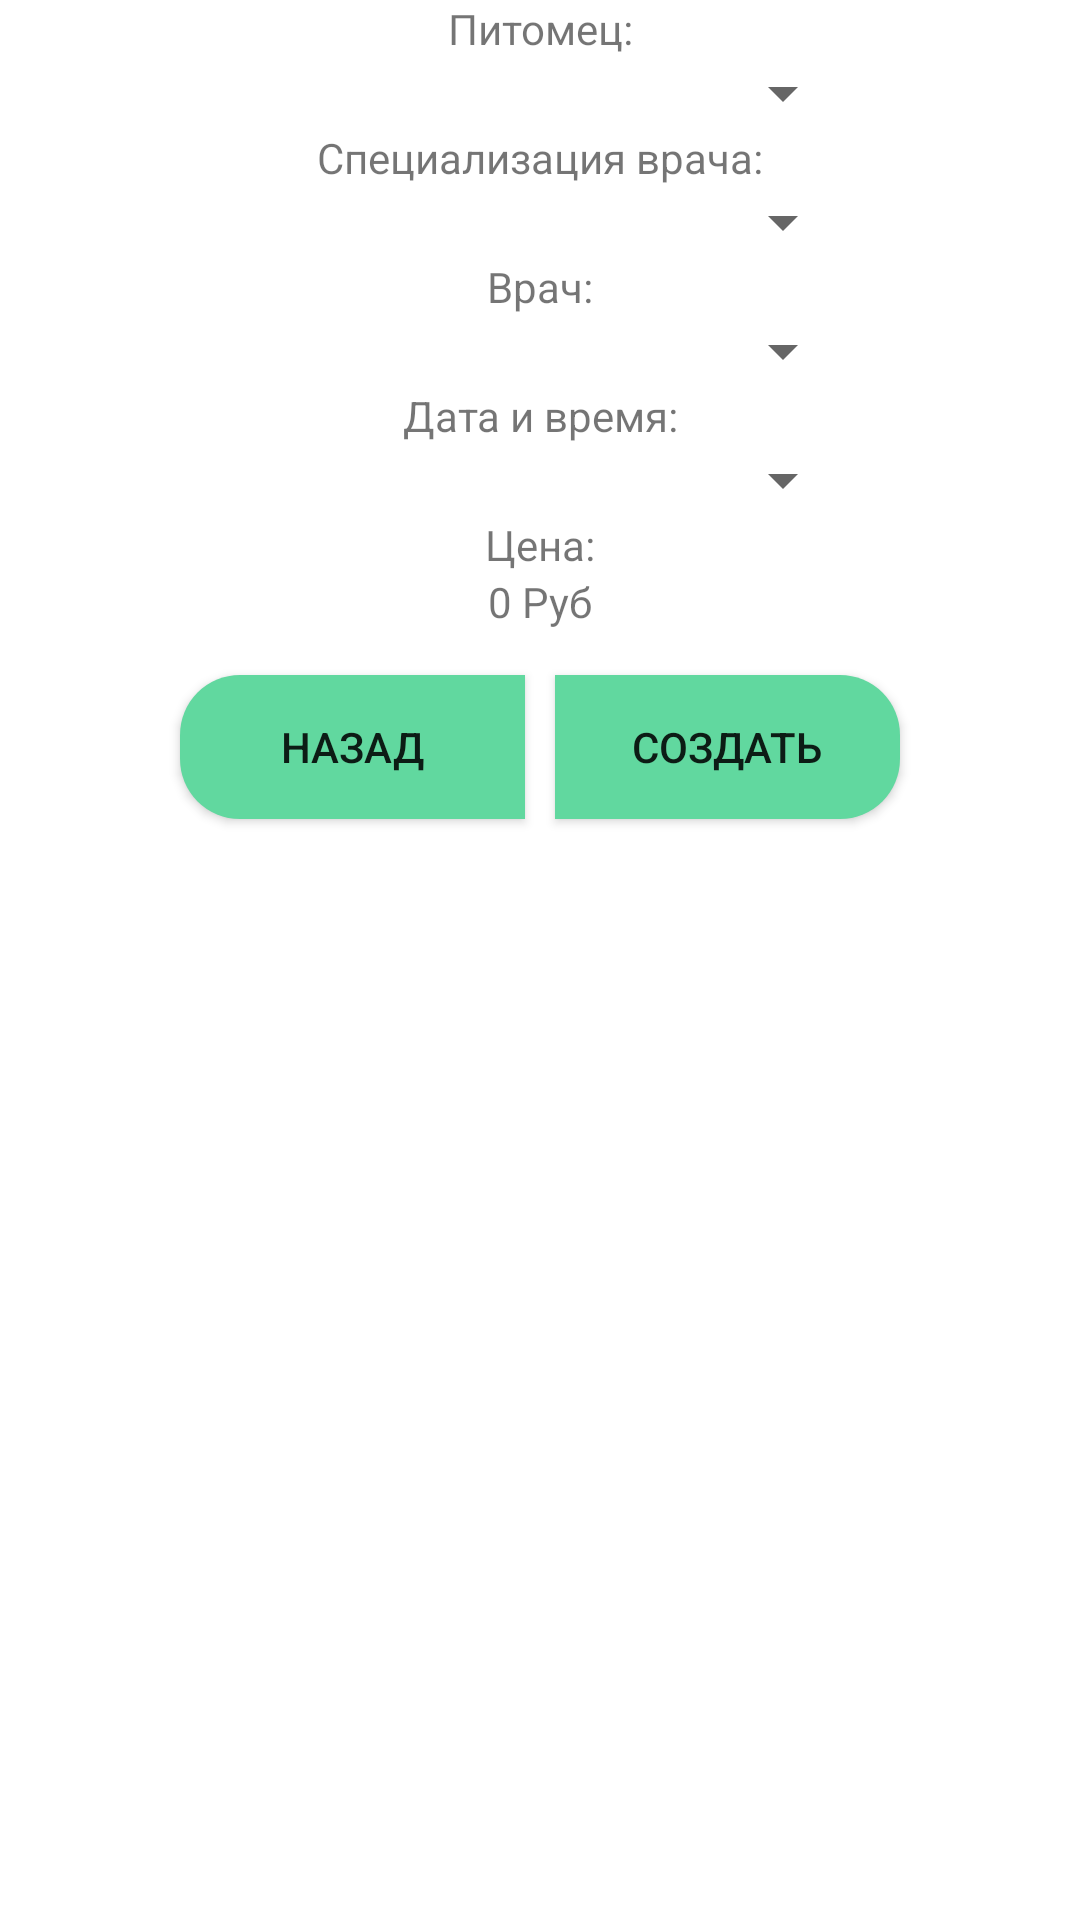

Reconstruct the res/layout file that produces this screen, plus the resources it refers to.
<!-- AndroidManifest.xml: application theme Theme.PetDoc -->
<!-- res/layout/fragment_appointment_add.xml -->
<?xml version="1.0" encoding="utf-8"?>
<LinearLayout xmlns:android="http://schemas.android.com/apk/res/android"
    xmlns:tools="http://schemas.android.com/tools"
    android:layout_width="match_parent"
    android:layout_height="match_parent"
    android:gravity="center_horizontal"
    android:orientation="vertical"
    android:layout_margin="50dp"
    tools:context=".ui.appointments.AppointmentAddFragment">

    <TextView
        android:gravity="center"
        android:text="@string/pet"
        android:layout_width="match_parent"
        android:layout_height="wrap_content" />

    <Spinner
        android:gravity="center"
        android:id="@+id/petForAppointmentName"
        android:layout_width="210dp"
        android:layout_height="wrap_content">
    </Spinner>


    <TextView
        android:gravity="center"
        android:text="@string/docType"
        android:layout_width="match_parent"
        android:layout_height="wrap_content" />

    <Spinner
        android:gravity="center"
        android:id="@+id/doctorTypeForAppointment"
        android:layout_width="210dp"
        android:layout_height="wrap_content">
    </Spinner>

    <TextView
        android:gravity="center"
        android:text="@string/doc"
        android:layout_width="match_parent"
        android:layout_height="wrap_content" />

    <Spinner
        android:gravity="center"
        android:id="@+id/doctorForAppointment"
        android:layout_width="210dp"
        android:layout_height="wrap_content">
    </Spinner>

    <TextView
        android:gravity="center"
        android:text="@string/datetime"
        android:layout_width="match_parent"
        android:layout_height="wrap_content" />

    <Spinner
        android:gravity="center"
        android:id="@+id/dateForAppointment"
        android:layout_width="210dp"
        android:layout_height="wrap_content">
    </Spinner>

    <TextView
        android:gravity="center"
        android:text="@string/price"
        android:layout_width="match_parent"
        android:layout_height="wrap_content" />

    <TextView
        android:id = "@+id/appointment_price"
        android:gravity="center"
        android:text="@string/priceField"
        android:layout_width="match_parent"
        android:layout_height="wrap_content" />

    <LinearLayout
        android:layout_height="wrap_content"
        android:layout_width="250dp"
        android:gravity="center"
        android:layout_marginTop="10dp">
        <Button
            android:id="@+id/backToAppointments_button"
            android:layout_width="0px"
            android:layout_weight="1"
            android:layout_height="wrap_content"
            android:gravity="center"
            android:text="@string/back"
            android:background="@drawable/round_left_background"
            android:layout_margin="5dp"/>
        <Button
            android:id="@+id/createAppointment_button"
            android:layout_width="0px"
            android:layout_weight="1"
            android:layout_height="wrap_content"
            android:gravity="center"
            android:layout_margin="5dp"
            android:background="@drawable/round_right_background"
            android:text="@string/create" />
    </LinearLayout>


</LinearLayout>
<!-- resources referenced by this layout -->
<resources>
  <!-- drawable round_left_background (drawable) -->
  <?xml version="1.0" encoding="utf-8"?>
  <shape xmlns:android="http://schemas.android.com/apk/res/android"
      android:shape="rectangle">
      <corners android:topLeftRadius="20dp"
          android:topRightRadius="0dp"
          android:bottomLeftRadius="20dp"
          android:bottomRightRadius="0dp" />
      <solid android:color="@color/green" />
  </shape>
  <!-- drawable round_right_background (drawable) -->
  <?xml version="1.0" encoding="utf-8"?>
  <shape xmlns:android="http://schemas.android.com/apk/res/android"
      android:shape="rectangle">
      <corners android:topLeftRadius="0dp"
          android:topRightRadius="20dp"
          android:bottomLeftRadius="0dp"
          android:bottomRightRadius="20dp" />
      <solid android:color="@color/green" />
  </shape>
  <string name="back">Назад</string>
  <string name="create">Создать</string>
  <string name="datetime">Дата и время:</string>
  <string name="doc">Врач:</string>
  <string name="docType">Специализация врача:</string>
  <string name="pet">Питомец:</string>
  <string name="price">Цена:</string>
  <string name="priceField">0 Руб</string>
  <style name="Theme.PetDoc" parent="Theme.MaterialComponents.Light.DarkActionBar">
          <item name="colorPrimary">@color/green</item>
          <item name="colorPrimaryVariant">@color/green</item>
          <item name="colorOnPrimary">@color/white</item>
          <item name="colorSecondary">@color/teal_200</item>
          <item name="colorSecondaryVariant">@color/teal_700</item>
          <item name="colorOnSecondary">@color/black</item>
          <item name="android:statusBarColor">?attr/colorPrimaryVariant</item>
  
          <item name="android:actionBarSize">30dp</item>
          <item name="actionBarSize">30dp</item>
      </style>
  <color name="green">#61D89F</color>
  <color name="white">#FFFFFFFF</color>
  <color name="teal_200">#FF03DAC5</color>
  <color name="teal_700">#FF018786</color>
  <color name="black">#FF000000</color>
</resources>
